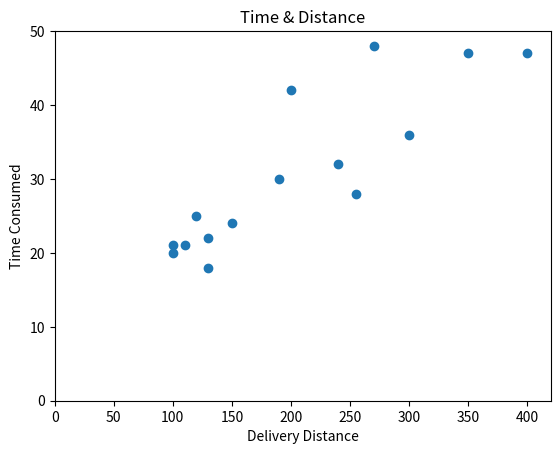

The matplotlib source for this figure:
import numpy as np
from matplotlib import pyplot as plt

# array() : numpy 배열 생성 함수
data=np.array( [[100,20], [150,24], [300, 36], [400, 47], [130, 22],
                [240,32], [350,47], [200, 42], [100, 21], [110, 21],
                [190,30], [120,25], [130, 18], [270, 48], [255, 28]])

#plt.scatter(data[:,0], data[:, 1])
print(data.shape)
print('data[:, 0] =>', data[:, 0])
print('data[:, 1] =>', data[:, 1])

# 그래프 출력
plt.scatter(data[:,0], data[:, 1])
plt.title('Time & Distance')
plt.xlabel('Delivery Distance')
plt.ylabel('Time Consumed')
plt.axis([0, 420, 0, 50])
plt.show()